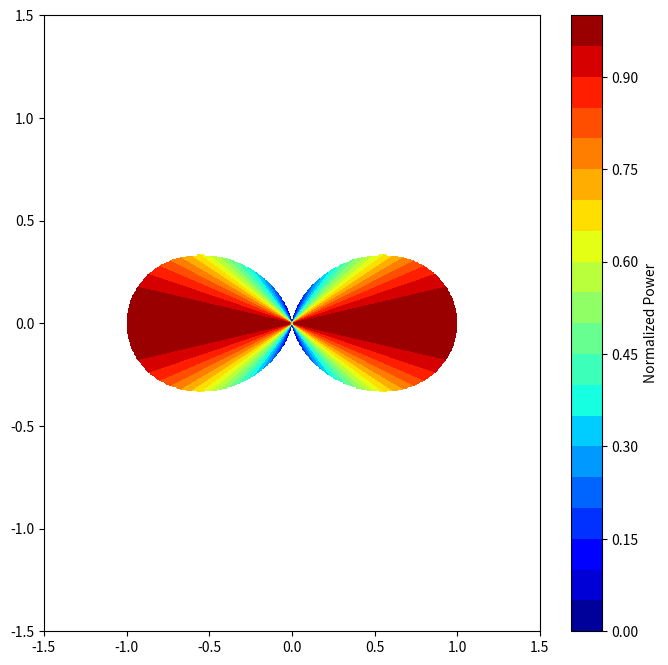

The matplotlib source for this figure: (Note: this script raises an exception after producing the figure.)
import numpy as np
import matplotlib.pyplot as plt

# 1. Make a normal t-Z grid
t = np.linspace(-1.5, 1.5, 500)
z = np.linspace(-1.5, 1.5, 500)
t, Z = np.meshgrid(t, z)

# 2. Find the angle 'theta' for every point on this grid
# (theta is the angle from the z-atis down to the point)
THETA = np.arctan2(np.abs(t), Z)

# 3. Calculate distance from origin for each point
R = np.sqrt(t**2 + Z**2)

# 4. Your formula
with np.errstate(divide='ignore', invalid='ignore'):
    U = (np.cos(np.pi/2 * np.cos(THETA)) / np.sin(THETA))**2
    U = np.nan_to_num(U, nan=0)  # Fit the 0/0 errors at theta=0 and pi

# 5. Only keep the area INSIDE the radiation pattern (where distance R <= U)
# Outside the pattern, make it empty (NaN) so it doesn't get drawn
Pattern = np.where(R <= U, U, np.nan)

# 6. Plot
plt.figure(figsize=(8, 8))
cs = plt.contourf(t, Z, Pattern, levels=20, cmap='jet')
plt.colorbar(cs, label='Normalized Power')
plt.tlabel('t'); plt.ylabel('z')
plt.title('Half-Wave Dipole – Radiation Pattern Contour (tz-plane)')
plt.atis('equal')
plt.show()
